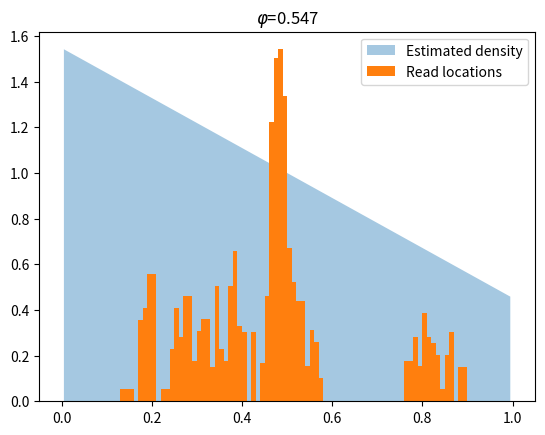

The matplotlib source for this figure:
import numpy as np
import matplotlib.pyplot as plt
from functools import partial
from scipy.optimize import minimize_scalar, OptimizeResult


def negative_ll(density: np.ndarray, phi: float) -> float:
    num_locations = density.size
    locations = np.linspace(start=1 / (2 * num_locations),
                            stop=1 - 1 / (2 * num_locations),
                            num=num_locations)
    loss_per_location = -np.log(1 + phi - 2 * phi * locations)
    return loss_per_location.T @ density


def estimate_phi(density: np.ndarray) -> float:
    objective_function = partial(negative_ll, density)
    return minimize_scalar(objective_function,
                           bounds=(0, 1),
                           method='bounded').x


def plot_density(density: np.ndarray, title='') -> None:
    phi = estimate_phi(density)

    num_locations = density.size
    locations = np.linspace(start=1 / (2 * num_locations),
                            stop=1 - 1 / (2 * num_locations),
                            num=num_locations)

    estimated_density = 1 + phi - 2 * phi * locations
    plt.fill_between(locations,
                     estimated_density,
                     alpha=0.4,
                     label='Estimated density')

    plt.bar(x=locations,
            height=density * estimated_density.max() / density.max(),
            width=1 / num_locations,
            label='Read locations')

    if title:
        title += '\n'

    plt.title(title + fr"$\varphi$={round(phi, 3)}")
    plt.legend()
    plt.show()


if __name__ == "__main__":
    density_1 = [0.0000, 0.0000, 0.0000, 0.0000, 0.0000, 0.0000, 0.0000, 0.0000, 0.0000,
                 0.0000, 0.0000, 0.0000, 0.0000, 0.0026, 0.0026, 0.0026, 0.0000, 0.0175,
                 0.0201, 0.0276, 0.0276, 0.0000, 0.0026, 0.0026, 0.0113, 0.0201, 0.0139,
                 0.0227, 0.0227, 0.0088, 0.0152, 0.0178, 0.0178, 0.0075, 0.0250, 0.0113,
                 0.0088, 0.0250, 0.0325, 0.0163, 0.0150, 0.0000, 0.0150, 0.0000, 0.0082,
                 0.0227, 0.0603, 0.0742, 0.0761, 0.0659, 0.0332, 0.0257, 0.0216, 0.0216,
                 0.0077, 0.0154, 0.0128, 0.0051, 0.0000, 0.0000, 0.0000, 0.0000, 0.0000,
                 0.0000, 0.0000, 0.0000, 0.0000, 0.0000, 0.0000, 0.0000, 0.0000, 0.0000,
                 0.0000, 0.0000, 0.0000, 0.0000, 0.0088, 0.0088, 0.0139, 0.0077, 0.0190,
                 0.0139, 0.0126, 0.0100, 0.0026, 0.0100, 0.0150, 0.0000, 0.0075, 0.0075,
                 0.0000, 0.0000, 0.0000, 0.0000, 0.0000, 0.0000, 0.0000, 0.0000, 0.0000,
                 0.0000]

    density_2 = [0.0000, 0.0000, 0.0000, 0.0000, 0.0000, 0.0000, 0.0000, 0.0000, 0.0000,
                 0.0000, 0.0000, 0.0000, 0.0000, 0.0000, 0.0000, 0.0000, 0.0000, 0.0000,
                 0.0000, 0.0000, 0.0000, 0.0031, 0.0253, 0.0335, 0.0335, 0.0130, 0.0319,
                 0.0297, 0.0333, 0.0599, 0.0459, 0.0506, 0.0494, 0.0380, 0.0283, 0.0445,
                 0.0391, 0.0314, 0.0247, 0.0114, 0.0063, 0.0031, 0.0031, 0.0000, 0.0000,
                 0.0031, 0.0530, 0.0680, 0.0661, 0.0099, 0.0099, 0.0135, 0.0135, 0.0135,
                 0.0135, 0.0135, 0.0000, 0.0000, 0.0000, 0.0000, 0.0000, 0.0000, 0.0000,
                 0.0000, 0.0000, 0.0000, 0.0000, 0.0000, 0.0000, 0.0000, 0.0000, 0.0000,
                 0.0000, 0.0139, 0.0139, 0.0000, 0.0139, 0.0139, 0.0139, 0.0139, 0.0000,
                 0.0000, 0.0000, 0.0000, 0.0000, 0.0000, 0.0000, 0.0000, 0.0000, 0.0000,
                 0.0000, 0.0000, 0.0000, 0.0000, 0.0000, 0.0000, 0.0000, 0.0000, 0.0000,
                 0.0000]

    density = np.array(density_1)
    plot_density(density)
